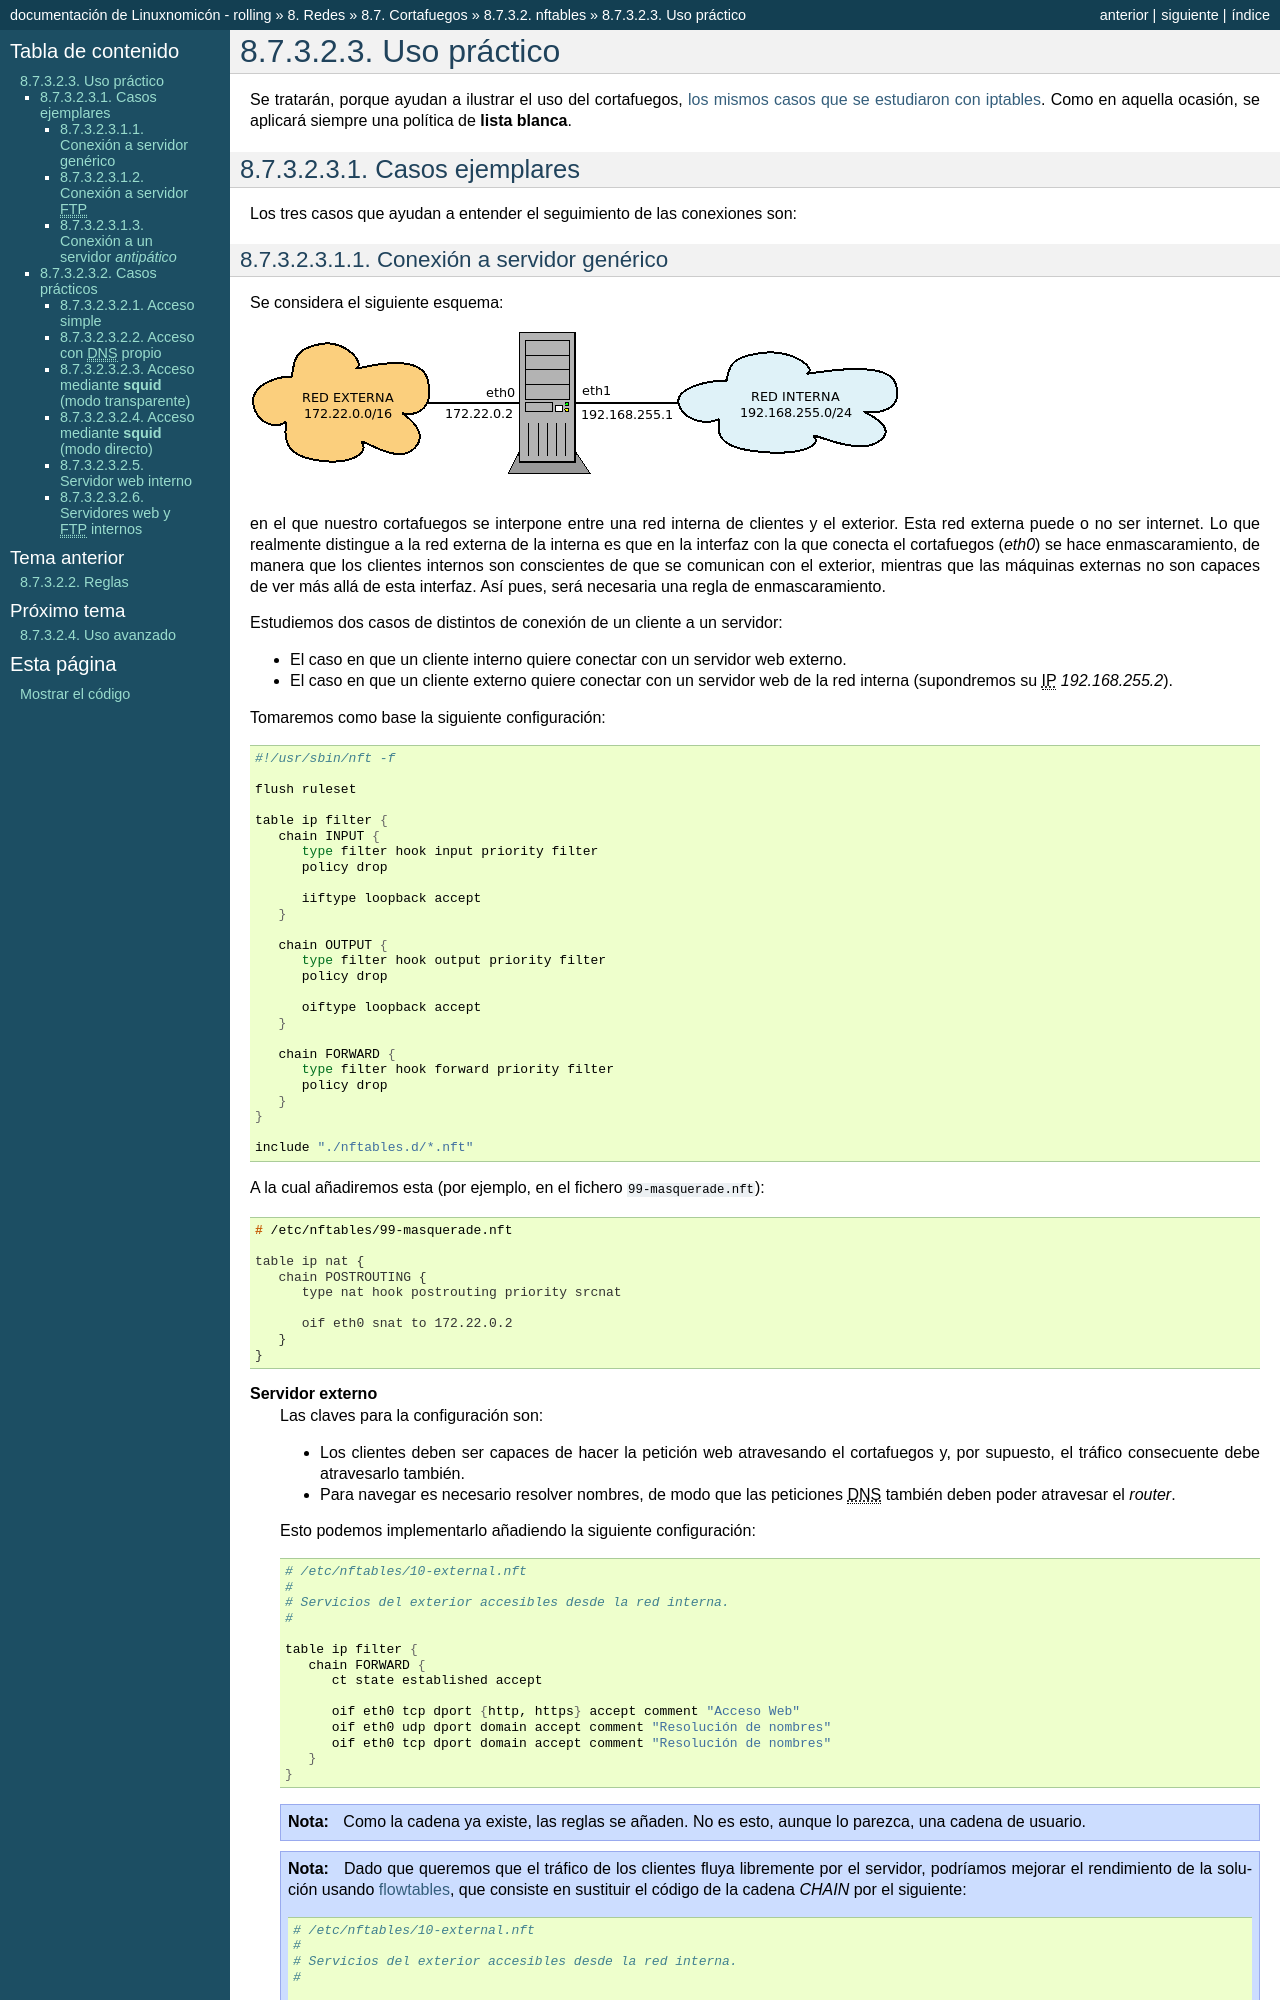

repository: sio2sio2/doc-linux · page: 08.redes/07.cortafuegos/02.nftables/03.conn.html · generator: sphinx

.. _nftables-uso:

Uso práctico
************
Se tratarán, porque ayudan a ilustrar el uso del cortafuegos, :ref:`los mismos
casos que se estudiaron con iptables <iptables-uso>`. Como en aquella ocasión,
se aplicará siempre una política de **lista blanca**.

Casos ejemplares
================
Los tres casos que ayudan a entender el seguimiento de las conexiones son:
